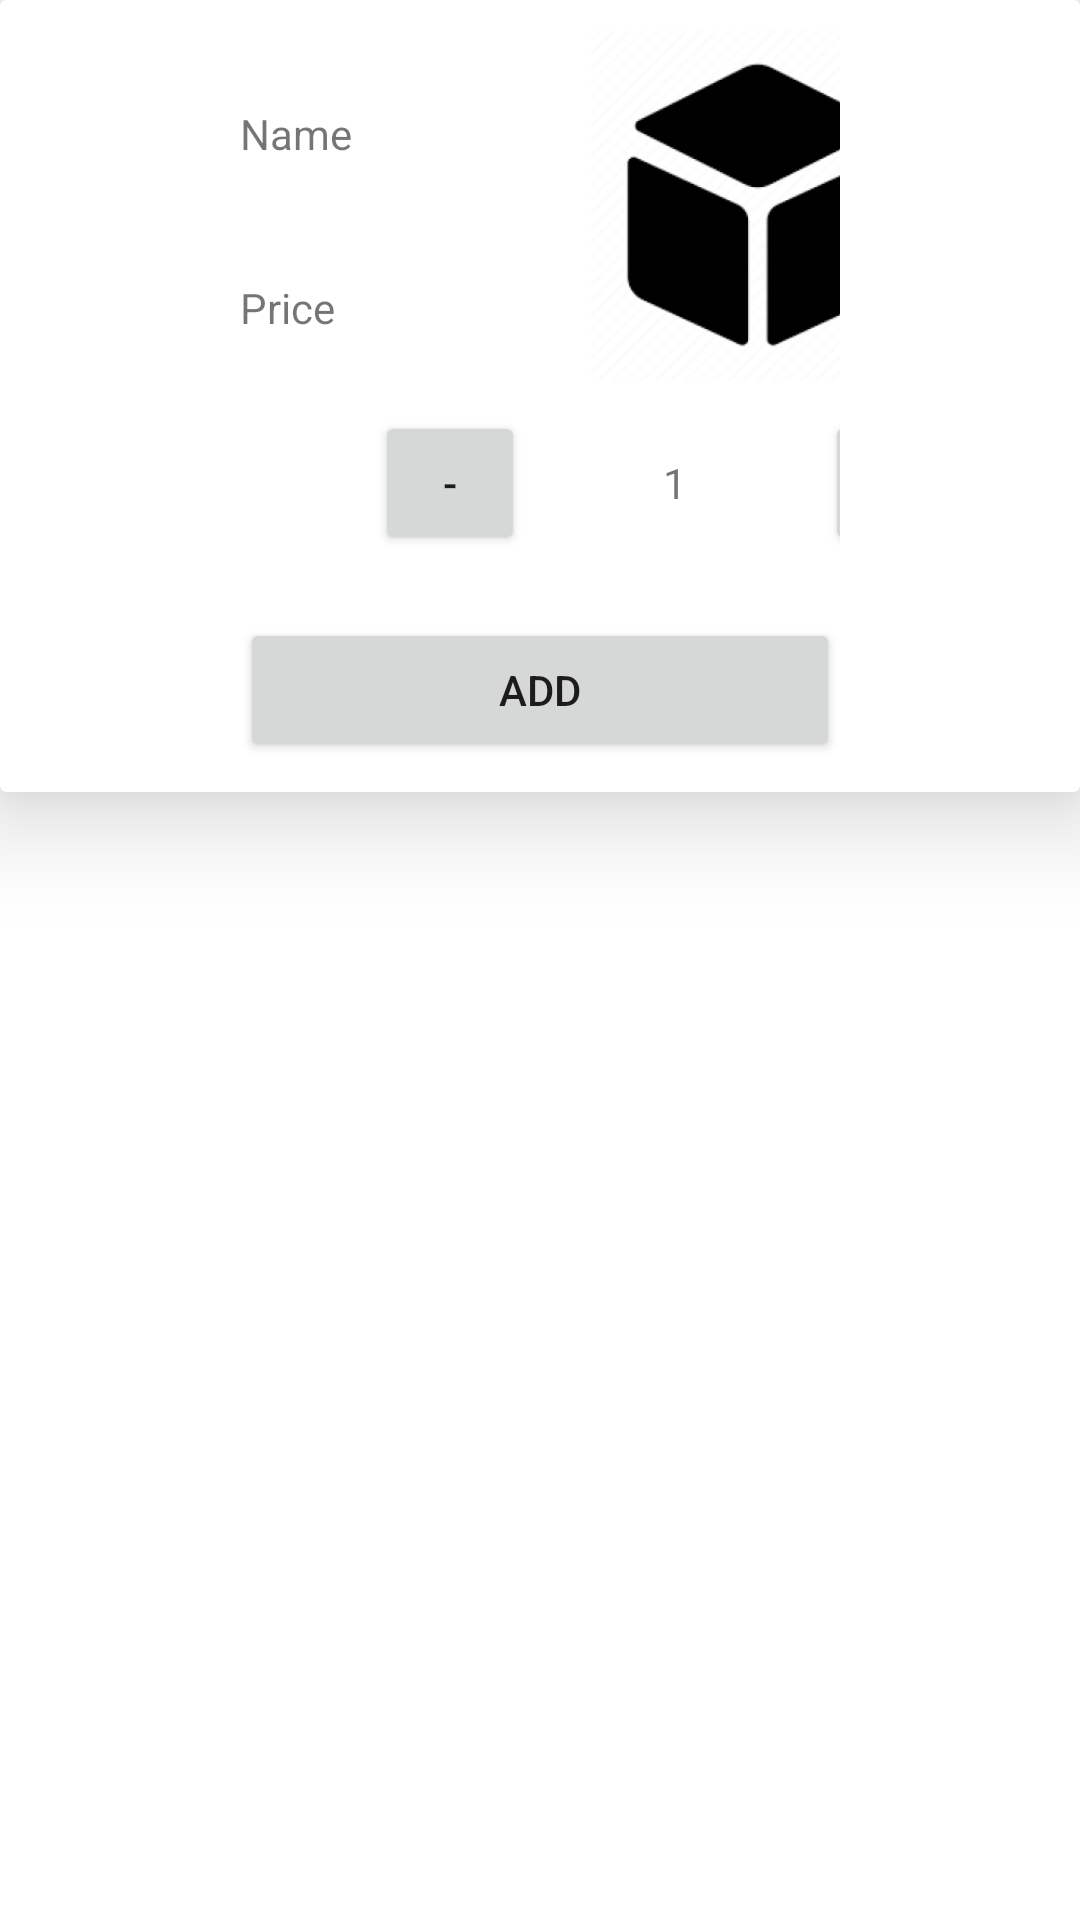

This screen was rendered from an Android layout file. Write that file and the resources it references.
<!-- AndroidManifest.xml: application theme Theme.Ifood_movile -->
<!-- res/layout/activity_item_list.xml -->
<?xml version="1.0" encoding="utf-8"?>
<RelativeLayout xmlns:android="http://schemas.android.com/apk/res/android"
    xmlns:app="http://schemas.android.com/apk/res-auto"
    android:layout_width="match_parent"
    android:layout_height="match_parent"
    android:elevation="20dp">

    <androidx.cardview.widget.CardView
        android:layout_width="match_parent"
        android:layout_height="wrap_content"
        android:elevation="20dp"
        app:cardElevation="20dp">

        <LinearLayout
            android:layout_width="match_parent"
            android:layout_height="match_parent"
            android:layout_marginLeft="70dp"
            android:layout_marginRight="70dp"
            android:elevation="20dp"
            android:orientation="vertical"
            android:padding="10dp">

            <LinearLayout
                android:layout_width="match_parent"
                android:layout_height="match_parent"
                android:orientation="horizontal">

                <LinearLayout
                    android:layout_width="107dp"
                    android:layout_height="117dp"
                    android:orientation="vertical"
                    android:paddingTop="25dp">

                    <TextView
                        android:id="@+id/tvName"
                        android:layout_width="match_parent"
                        android:layout_height="48dp"
                        android:layout_marginBottom="10dp"
                        android:ems="10"
                        android:inputType="textPersonName"
                        android:minHeight="48dp"
                        android:text="Name" />

                    <TextView
                        android:id="@+id/tvPrice"
                        android:layout_width="match_parent"
                        android:layout_height="48dp"
                        android:ems="10"
                        android:inputType="textPersonName"
                        android:minHeight="48dp"
                        android:text="Price" />

                </LinearLayout>

                <ImageView
                    android:id="@+id/imageView"
                    android:layout_width="137dp"
                    android:layout_height="match_parent"
                    app:srcCompat="@mipmap/ic_pr_foreground" />

            </LinearLayout>

            <LinearLayout
                android:layout_width="wrap_content"
                android:layout_height="59dp"
                android:layout_marginLeft="45dp"
                android:layout_marginTop="10dp"
                android:layout_marginBottom="10dp"
                android:orientation="horizontal">

                <Button
                    android:id="@+id/btnDown"
                    android:layout_width="50dp"
                    android:layout_height="wrap_content"
                    android:layout_weight="0"
                    android:onClick="decreaseNumberUnits"
                    android:text="-" />

                <TextView
                    android:id="@+id/tvStock"
                    android:layout_width="100dp"
                    android:layout_height="wrap_content"
                    android:layout_weight="0"
                    android:gravity="center_horizontal"
                    android:text="1" />

                <Button
                    android:id="@+id/btnUp"
                    android:layout_width="50dp"
                    android:layout_height="wrap_content"
                    android:layout_weight="0"
                    android:onClick="increaseNumberUnits"
                    android:text="+" />

            </LinearLayout>

            <Button
                android:id="@+id/btnBuy"
                android:layout_width="match_parent"
                android:layout_height="wrap_content"
                android:layout_weight="1"
                android:onClick="addItem"
                android:text="ADD" />

        </LinearLayout>

    </androidx.cardview.widget.CardView>
</RelativeLayout>
<!-- resources referenced by this layout -->
<resources>
  <!-- mipmap ic_pr_foreground: png bitmap (mipmap-hdpi, 10392 bytes) -->
  <style name="Theme.Ifood_movile" parent="Theme.MaterialComponents.DayNight.DarkActionBar">
          
          <item name="colorPrimary">@color/purple_500</item>
          <item name="colorPrimaryVariant">@color/purple_700</item>
          <item name="colorOnPrimary">@color/white</item>
          
          <item name="colorSecondary">@color/teal_200</item>
          <item name="colorSecondaryVariant">@color/teal_700</item>
          <item name="colorOnSecondary">@color/black</item>
          
          <item name="android:statusBarColor" tools:targetApi="l">?attr/colorPrimaryVariant</item>
          
      </style>
  <!-- not gathered from this repository: default colours our renderer supplied (Android Studio template values) -->
  <color name="purple_500">#FF6200EE</color>
  <color name="purple_700">#FF3700B3</color>
  <color name="teal_200">#FF03DAC5</color>
  <color name="teal_700">#FF018786</color>
  <color name="black">#FF000000</color>
  <color name="white">#FFFFFFFF</color>
</resources>
